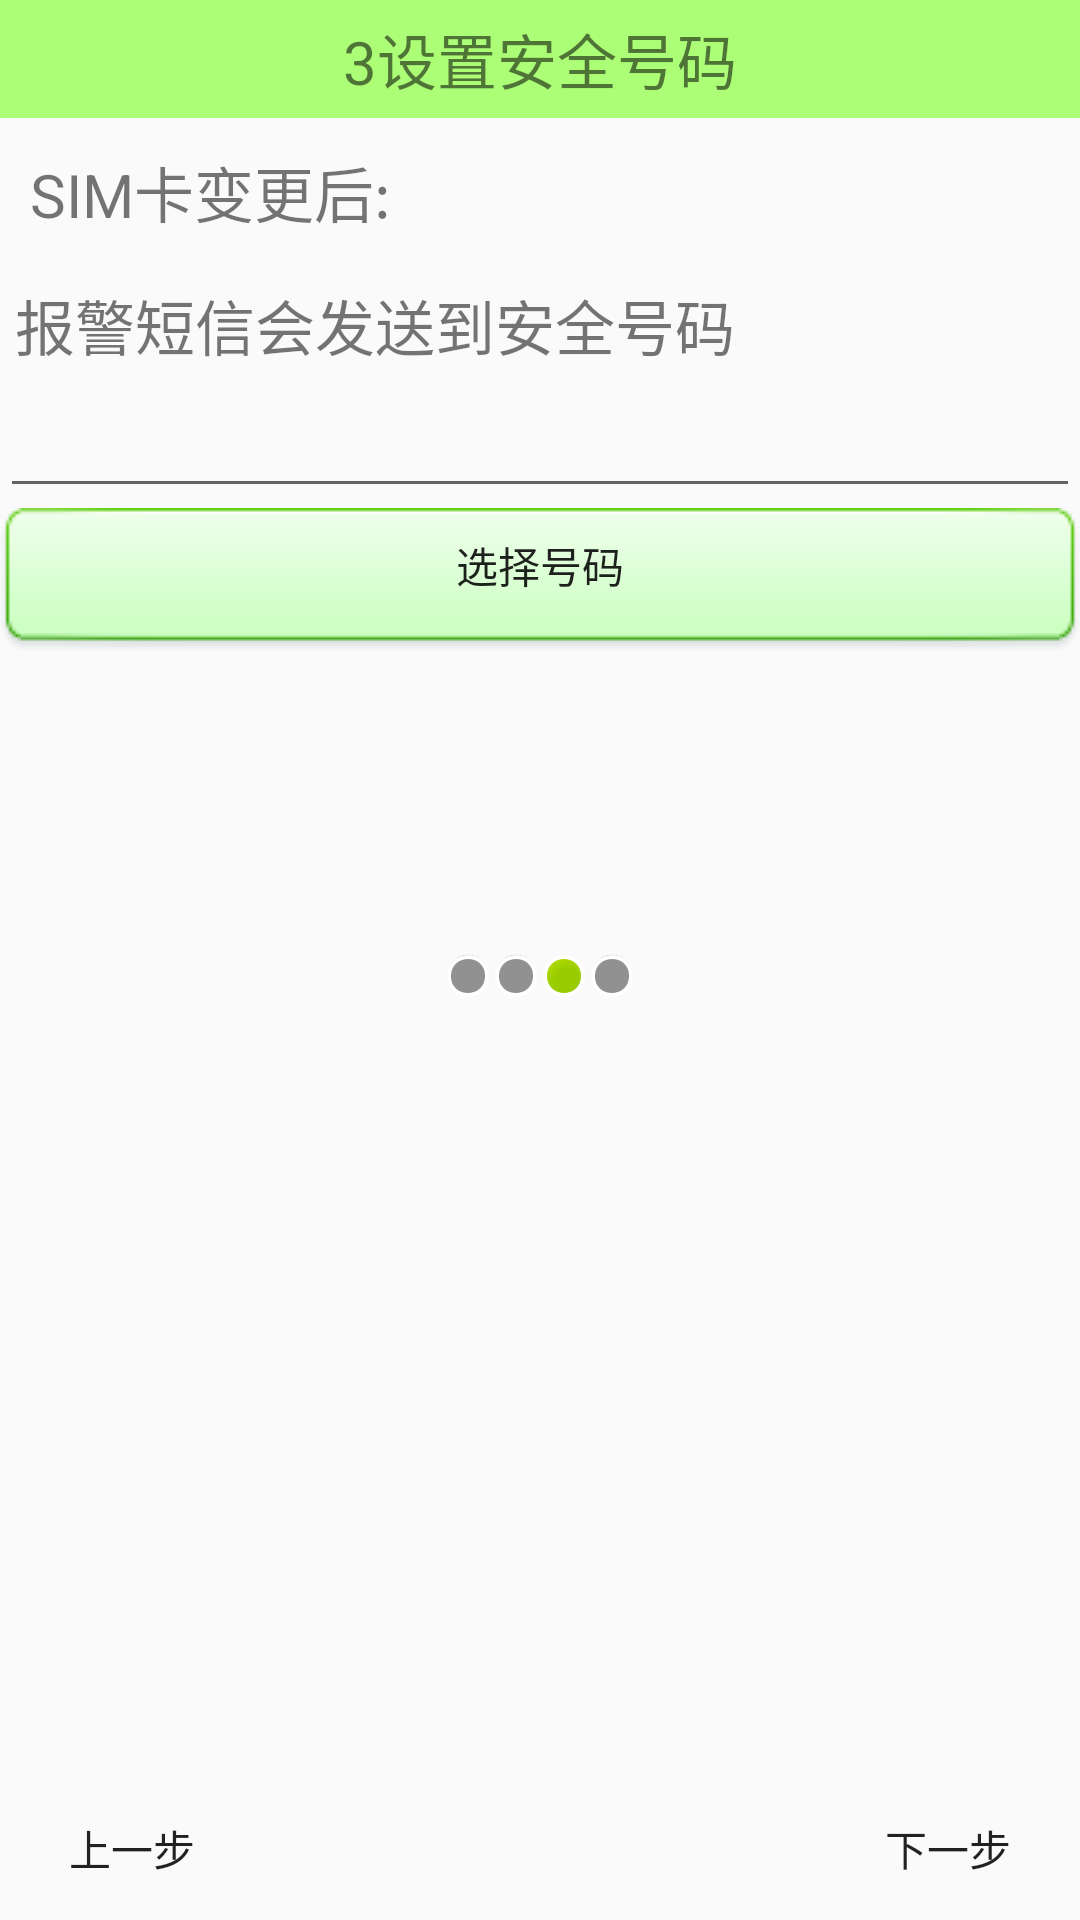

The Android layout XML behind this screen, and the referenced resources:
<!-- AndroidManifest.xml: application theme AppTheme -->
<!-- res/layout/activity_theft_setup_3.xml -->
<?xml version="1.0" encoding="utf-8"?>
<LinearLayout xmlns:android="http://schemas.android.com/apk/res/android"
    xmlns:tools="http://schemas.android.com/tools"
    android:layout_width="match_parent"
    android:layout_height="match_parent"
    android:orientation="vertical"
    tools:context="com.example.haijun.mymobilemanager.TheftSetup_3Activity">

    <TextView
        style="@style/myTopTitle"
        android:text="3设置安全号码"/>
    <TextView
        android:layout_width="wrap_content"
        android:layout_height="wrap_content"
        android:text="SIM卡变更后:"
        android:textSize="20sp"
        android:padding="10dp"/>
    <TextView
        android:layout_width="wrap_content"
        android:layout_height="wrap_content"
        android:text="报警短信会发送到安全号码"
        android:textSize="20sp"
        android:padding="5dp"/>
    <EditText
        android:layout_width="match_parent"
        android:layout_height="wrap_content"
        android:id="@+id/et_theftsetup_3_inputsafeNum"/>
    <Button
        android:layout_width="match_parent"
        android:layout_height="wrap_content"
        android:id="@+id/bt_theftsetup_3_selectNum"
        android:background="@drawable/btn_green_normal"
        android:text="选择号码"
        android:onClick="selectNumber"/>
    <LinearLayout
        android:layout_width="match_parent"
        android:layout_height="wrap_content"
        android:orientation="horizontal"
        android:layout_marginTop="100dp"
        android:gravity="center_horizontal">
        <ImageView
            android:layout_width="wrap_content"
            android:layout_height="wrap_content"
            android:src="@android:drawable/presence_invisible"/>
        <ImageView
            android:layout_width="wrap_content"
            android:layout_height="wrap_content"
            android:src="@android:drawable/presence_invisible"/>
        <ImageView
            android:layout_width="wrap_content"
            android:layout_height="wrap_content"
            android:src="@android:drawable/presence_online" />
        <ImageView
            android:layout_width="wrap_content"
            android:layout_height="wrap_content"
            android:src="@android:drawable/presence_invisible"/>
    </LinearLayout>
    <RelativeLayout
        android:layout_width="match_parent"
        android:layout_height="wrap_content">
        <ImageView
            android:layout_width="wrap_content"
            android:layout_height="wrap_content"
            android:layout_centerInParent="true"
            android:src="@drawable/setup3"/>
        <Button
            android:layout_width="wrap_content"
            android:layout_height="wrap_content"
            android:id="@+id/bt_theftsetup_3_pervious"
            android:layout_alignParentLeft="true"
            android:background="@drawable/setup_bg"
            android:text="上一步"
            android:onClick="preverioussetup"
            android:layout_alignParentBottom="true"/>
        <Button
            android:layout_width="wrap_content"
            android:layout_height="wrap_content"
            android:id="@+id/bt_theftsetup_3_next"
            android:layout_alignParentRight="true"
            android:background="@drawable/setup_bg"
            android:text="下一步"
            android:onClick="nextsetup"
            android:layout_alignParentBottom="true"/>
    </RelativeLayout>

</LinearLayout>
<!-- resources referenced by this layout -->
<resources>
  <!-- drawable setup_bg (drawable) -->
  <?xml version="1.0" encoding="utf-8"?>
  <selector xmlns:android="http://schemas.android.com/apk/res/android">
      <item  android:state_pressed="true">
          <bitmap android:src="@drawable/function_greenbutton_pressed"></bitmap>
      </item>
      <item>
          <bitmap android:src="@drawable/function_greenbutton_normal"></bitmap>
      </item>
  </selector>
  <style name="myTopTitle">
          <item name="android:layout_width">match_parent</item>
          <item name="android:layout_height">wrap_content</item>
          <item name="android:textSize">20dp</item>
          <item name="android:gravity">center</item>
          <item name="android:padding">5dp</item>
          <item name="android:background">#ACFE77</item>
  
      </style>
  <style name="AppTheme" parent="Theme.AppCompat.Light.DarkActionBar">
          
          <item name="colorPrimary">@color/colorPrimary</item>
          <item name="colorPrimaryDark">@color/colorPrimaryDark</item>
          <item name="colorAccent">@color/colorAccent</item>
      </style>
  <!-- not gathered from this repository: default colours our renderer supplied (Android Studio template values) -->
  <color name="colorPrimary">#FF6200EE</color>
  <color name="colorPrimaryDark">#FF3700B3</color>
  <color name="colorAccent">#FF03DAC5</color>
</resources>
